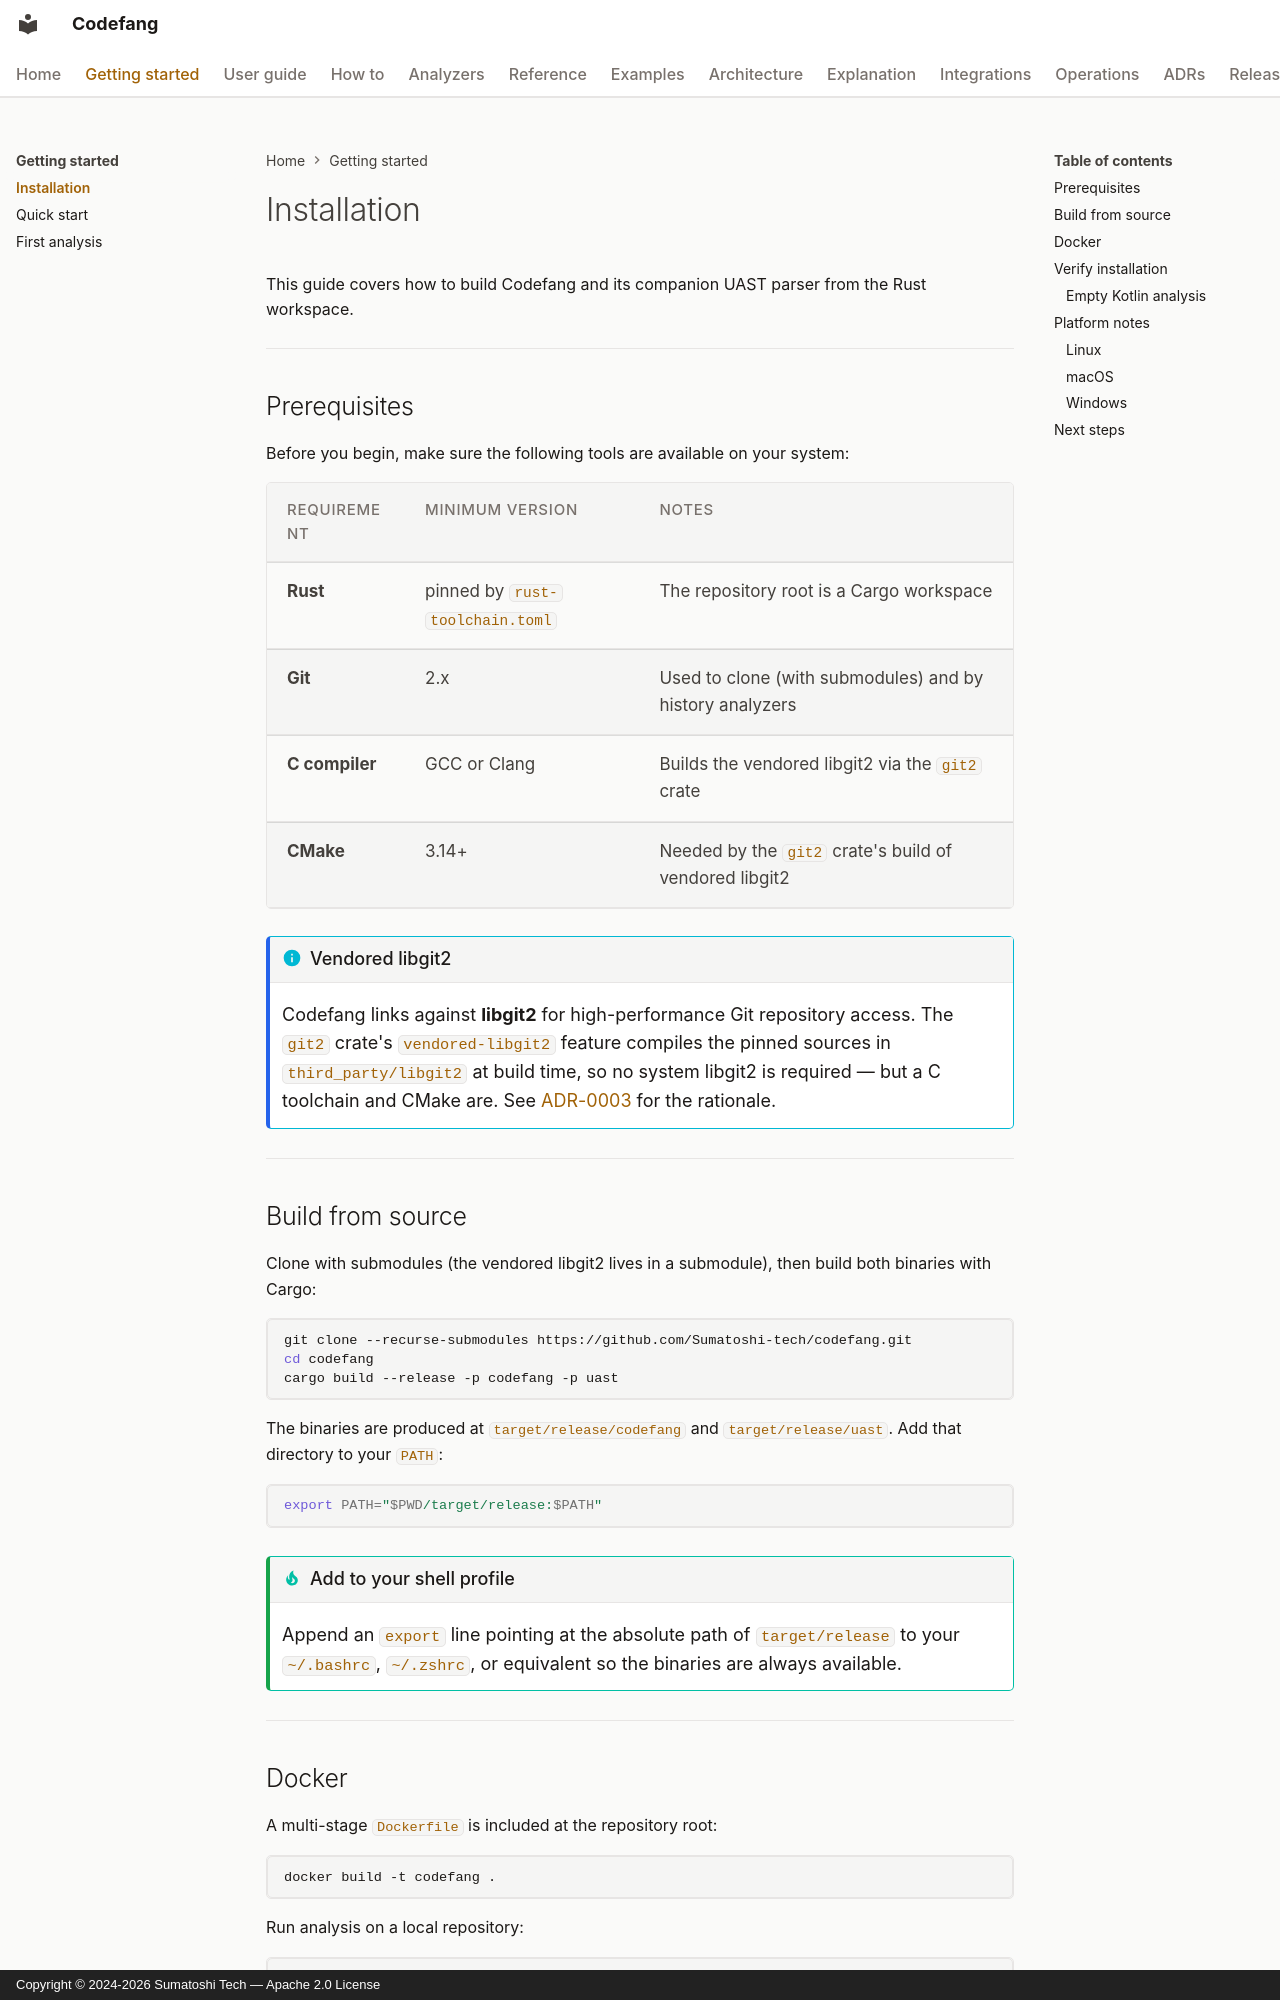

repository: Sumatoshi-tech/codefang · page: getting-started/installation/index.html · generator: mkdocs · copyright: Copyright © 2024-2026 Sumatoshi Tech — Apache 2.0 License

# Installation

This guide covers how to build Codefang and its companion UAST parser from the
Rust workspace.

---

## Prerequisites

Before you begin, make sure the following tools are available on your system:

| Requirement | Minimum Version | Notes |
|-------------|-----------------|-------|
| **Rust** | pinned by `rust-toolchain.toml` | The repository root is a Cargo workspace |
| **Git** | 2.x | Used to clone (with submodules) and by history analyzers |
| **C compiler** | GCC or Clang | Builds the vendored libgit2 via the `git2` crate |
| **CMake** | 3.14+ | Needed by the `git2` crate's build of vendored libgit2 |

!!! info "Vendored libgit2"
    Codefang links against **libgit2** for high-performance Git repository
    access. The `git2` crate's `vendored-libgit2` feature compiles the pinned
    sources in `third_party/libgit2` at build time, so no system libgit2 is
    required — but a C toolchain and CMake are. See
    [ADR-0003](../adr/0003-libgit2-via-cgo.md) for the rationale.

---

## Build from source

Clone with submodules (the vendored libgit2 lives in a submodule), then build
both binaries with Cargo:

```bash
git clone --recurse-submodules https://github.com/Sumatoshi-tech/codefang.git
cd codefang
cargo build --release -p codefang -p uast
```

The binaries are produced at `target/release/codefang` and
`target/release/uast`. Add that directory to your `PATH`:

```bash
export PATH="$PWD/target/release:$PATH"
```

!!! tip "Add to your shell profile"
    Append an `export` line pointing at the absolute path of
    `target/release` to your `~/.bashrc`, `~/.zshrc`, or equivalent so the
    binaries are always available.

---
